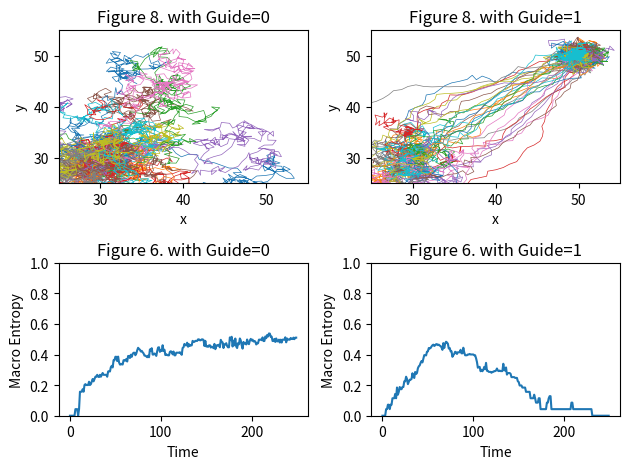

Write the Python code that produced this figure.
# Reproduce Paper: Entropy and self-organization in multi-agent systems
# https://doi.org/10.1145/375735.376024

import numpy as np
import matplotlib.pyplot as plt
fig, axes = plt.subplots(nrows=2, ncols=2)

for guide in range(2):
    total_timesteps = 250
    total_run = 30
    log_30 = np.log(30)
    rho = 20
    rho_2 = rho*rho

    data = np.zeros([total_run, 1, 3, total_timesteps+1])  # 30 runs, 1 agent, x-y-angle, 250 timesteps
    data[:, :, 0, 0] = data[:, :, 1, 0] = 30  # start at 30,30
    data[:, :, 2, 0] = 0  # initial angle is to the right, along x-axis

    data_molecules = np.ones([total_run, total_timesteps, 2, total_timesteps+1]) * np.inf  # 30 runs, max 250 molecules, x-y, 250 timesteps
    random_angle_molecules = np.random.random([total_run, total_timesteps, 1, total_timesteps]) * 2 * np.pi
    for timestep in range(total_timesteps):
        data_molecules[:, timestep, :, timestep] = 50
        vector_R_x = np.cos(random_angle_molecules[:, :, 0, timestep]) * 2
        vector_R_y = np.sin(random_angle_molecules[:, :, 0, timestep]) * 2
        data_molecules[:, :, 0, timestep+1] = data_molecules[:, :, 0, timestep] + vector_R_x
        data_molecules[:, :, 1, timestep+1] = data_molecules[:, :, 1, timestep] + vector_R_y

    random_angle = np.random.random([total_run, 1, 1, total_timesteps]) * 2 * np.pi
    # in paper it says steering, but it is equavalent to directly use it as angle.
    # because it's uniformly random in [0,2 pi].
    data[:, :, 2:3, 1:] = random_angle

    for timestep in range(total_timesteps):
        # T = 1
        # How could T==0 and walker wanders randomly around? I think the paper made a mistake here.
        vector_R_x = np.cos(random_angle[:, :, 0, timestep])
        vector_R_y = np.sin(random_angle[:, :, 0, timestep])
        if guide:
            # g = 1
            vector_G_x = np.zeros([total_run, 1])
            vector_G_y = np.zeros([total_run, 1])
            for i in range(total_timesteps):
                if np.isposinf(data_molecules[0, i, 0, timestep]):
                    break
                dx = data_molecules[:, i, 0, timestep].reshape([-1,1])-data[:, :, 0, timestep]
                dy = data_molecules[:, i, 1, timestep].reshape([-1,1])-data[:, :, 1, timestep]
                r_2 = (dx*dx + dy*dy)
                r_less_than_rho = r_2 < rho_2
                r_less_than_rho = r_less_than_rho.astype(int)
                one_over_r_2 = 1 / r_2
                vector_G_x += dx * one_over_r_2 * r_less_than_rho
                vector_G_y += dy * one_over_r_2 * r_less_than_rho
            vector_sum_x = vector_G_x + vector_R_x
            vector_sum_y = vector_G_y + vector_R_y
        else:
            vector_sum_x = vector_R_x
            vector_sum_y = vector_R_y
        normalize_factor = np.sqrt(vector_sum_x*vector_sum_x + vector_sum_y*vector_sum_y)
        vector_sum_x = vector_sum_x / normalize_factor
        vector_sum_y = vector_sum_y / normalize_factor
        data[:, :, 0, timestep+1] = data[:, :, 0, timestep] + vector_sum_x
        data[:, :, 1, timestep+1] = data[:, :, 1, timestep] + vector_sum_y

    ax = axes[0, guide]
    ax.set_title(f"Figure 8. with Guide={guide}")
    ax.set_xlabel("x")
    ax.set_ylabel("y")
    ax.set_xlim(25,55)
    ax.set_ylim(25,55)
    for i in range(total_run):
        ax.plot(data[i, 0, 0, :], data[i, 0, 1, :], linewidth=0.5)

    grid_dim_x = grid_dim_y = 100/15
    # print((99.999+1e-10) // grid_dim_x) # idx should be 0 ~ 4

    idx = (data[:,:,0,:] + 1e-10) // grid_dim_x
    idy = (data[:,:,0,:] + 1e-10) // grid_dim_y
    id_combined = idx * 1024 + idy

    macro_entropy = []
    for timestep in range(250):
        states, counts = np.unique(id_combined[:,:,timestep], return_counts=True)
        probabilities = counts / np.sum(counts)
        entropy = -np.sum(probabilities * np.log(probabilities)) / log_30
        macro_entropy.append(entropy)

    ax = axes[1, guide]
    ax.plot(np.arange(0,250), macro_entropy)
    ax.set_ylim(0.0, 1.0)
    ax.set_title(f"Figure 6. with Guide={guide}")
    ax.set_xlabel("Time")
    ax.set_ylabel("Macro Entropy")

plt.tight_layout()
plt.savefig("Fig.6 and 8.png")
plt.show()